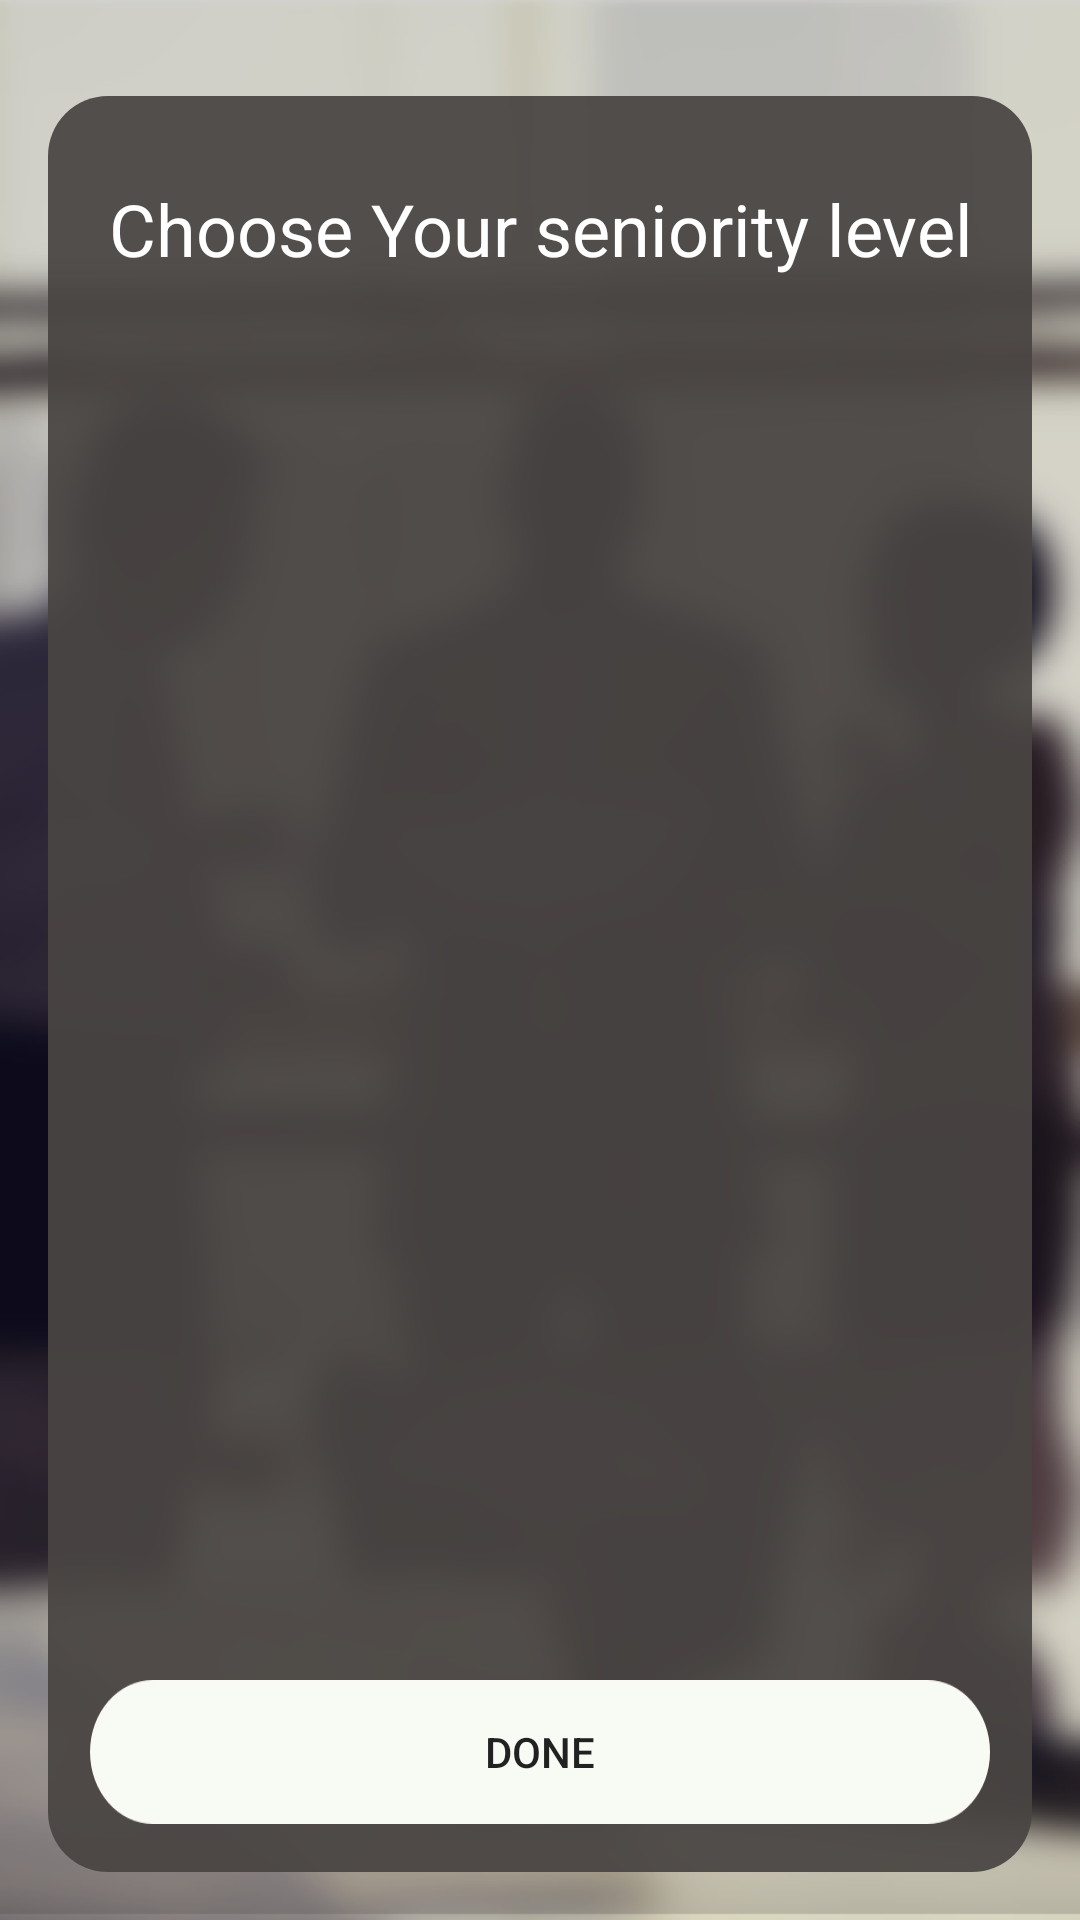

Produce the Android XML layout that renders to this screen, including the resource entries it uses.
<!-- AndroidManifest.xml: application theme FullscreenTheme -->
<!-- res/layout/activity_profile_property.xml -->
<RelativeLayout xmlns:android="http://schemas.android.com/apk/res/android"
    xmlns:tools="http://schemas.android.com/tools"
    android:layout_width="match_parent"
    android:layout_height="match_parent"
    android:background="@drawable/bg_10_matches"
    android:orientation="vertical"
    android:scaleType="centerCrop"
    tools:context="com.startrack.android.startrack_android.activity.ProfileSettingsActivity">

    <FrameLayout
        android:layout_width="match_parent"
        android:layout_height="match_parent"
        android:layout_marginBottom="16dp"
        android:layout_marginLeft="16dp"
        android:layout_marginRight="16dp"
        android:layout_marginTop="32dp"
        android:background="@drawable/bg_rounded_chooser" />

    <TextView
        android:id="@+id/PropertyNameTextView"
        android:layout_width="match_parent"
        android:layout_height="wrap_content"
        android:layout_marginBottom="16dp"
        android:layout_marginLeft="32dp"
        android:layout_marginRight="32dp"
        android:layout_marginTop="60dp"
        android:gravity="center_horizontal"
        android:text="Choose Your seniority level"
        android:textColor="@android:color/white"
        android:textSize="24sp" />

    <RelativeLayout
        android:id="@+id/PropertyNameRelativeLayout"
        android:layout_width="match_parent"
        android:layout_height="wrap_content"
        android:layout_alignParentTop="true" />

    <ScrollView
        android:layout_width="match_parent"
        android:layout_height="match_parent"
        android:layout_above="@+id/DoneButton"
        android:layout_below="@+id/PropertyNameTextView">

        <RelativeLayout
            android:layout_width="match_parent"
            android:layout_height="wrap_content"
            android:layout_marginLeft="32dp"
            android:layout_marginRight="32dp">

            <RadioGroup
                android:id="@+id/radioGroup"
                android:layout_width="match_parent"
                android:layout_height="wrap_content">

                
                    
                    
                    
                    
                    

                


            </RadioGroup>
        </RelativeLayout>
    </ScrollView>

    <Button
        android:id="@+id/DoneButton"
        android:layout_width="wrap_content"
        android:layout_height="wrap_content"
        android:layout_alignParentBottom="true"
        android:layout_centerHorizontal="true"
        android:layout_marginBottom="32dp"
        android:layout_marginTop="16dp"
        android:background="@drawable/button_done"
        android:onClick="doneOnClick"
        android:text="Done" />

</RelativeLayout>
<!-- resources referenced by this layout -->
<resources>
  <!-- drawable bg_10_matches: png bitmap (drawable-hdpi, 409108 bytes) -->
  <!-- drawable bg_rounded_chooser (drawable) -->
  <?xml version="1.0" encoding="utf-8"?>
  <shape xmlns:android="http://schemas.android.com/apk/res/android"
      android:shape="rectangle">
      <corners android:radius="20dp" />
      <solid android:color="#ee494543" />
      
          
          
      <size
          android:width="10dp"
          android:height="10dp" />
  </shape>
  <!-- drawable button_done: png bitmap (drawable-hdpi, 2790 bytes) -->
  <style name="FullscreenTheme" parent="AppTheme">
          <item name="android:actionBarStyle">@style/FullscreenActionBarStyle</item>
          <item name="android:windowActionBarOverlay">true</item>
          <item name="android:windowBackground">@null</item>
          <item name="metaButtonBarStyle">?android:attr/buttonBarStyle</item>
          <item name="metaButtonBarButtonStyle">?android:attr/buttonBarButtonStyle</item>
      </style>
  <style name="AppTheme" parent="Theme.AppCompat.Light.DarkActionBar">
          
          <item name="colorPrimary">@color/colorPrimary</item>
          <item name="colorPrimaryDark">@color/colorPrimaryDark</item>
          <item name="colorAccent">@color/colorAccent</item>
      </style>
  <style name="FullscreenActionBarStyle" parent="Widget.AppCompat.ActionBar">
          <item name="android:background">@color/black_overlay</item>
      </style>
  <color name="colorPrimary">#3F51B5</color>
  <color name="colorPrimaryDark">#303F9F</color>
  <color name="colorAccent">#FF4081</color>
  <color name="black_overlay">#66000000</color>
</resources>
